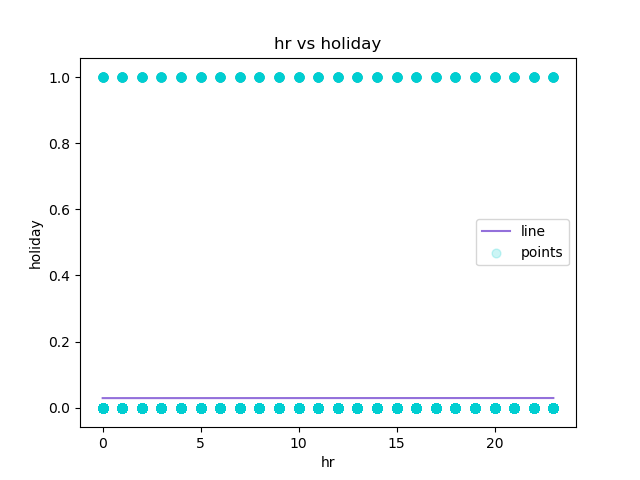

Data behind this chart, as committed beside it:
hr, holiday, Predicted Y
0, 0, 0.02864
1, 0, 0.02865
2, 0, 0.02866
3, 0, 0.02867
4, 0, 0.02868
5, 0, 0.02869
6, 0, 0.02871
7, 0, 0.02872
8, 0, 0.02873
9, 0, 0.02874
10, 0, 0.02875
11, 0, 0.02876
12, 0, 0.02878
13, 0, 0.02879
14, 0, 0.0288
15, 0, 0.02881
16, 0, 0.02882
17, 0, 0.02883
18, 0, 0.02885
19, 0, 0.02886
20, 0, 0.02887
21, 0, 0.02888
22, 0, 0.02889
23, 0, 0.0289
0, 0, 0.02864
1, 0, 0.02865
2, 0, 0.02866
3, 0, 0.02867
4, 0, 0.02868
6, 0, 0.02871
7, 0, 0.02872
8, 0, 0.02873
9, 0, 0.02874
10, 0, 0.02875
11, 0, 0.02876
12, 0, 0.02878
13, 0, 0.02879
14, 0, 0.0288
15, 0, 0.02881
16, 0, 0.02882
17, 0, 0.02883
18, 0, 0.02885
19, 0, 0.02886
20, 0, 0.02887
21, 0, 0.02888
22, 0, 0.02889
23, 0, 0.0289
0, 0, 0.02864
1, 0, 0.02865
4, 0, 0.02868
5, 0, 0.02869
6, 0, 0.02871
7, 0, 0.02872
8, 0, 0.02873
9, 0, 0.02874
10, 0, 0.02875
11, 0, 0.02876
12, 0, 0.02878
13, 0, 0.02879
14, 0, 0.0288
... 17,319 more rows
